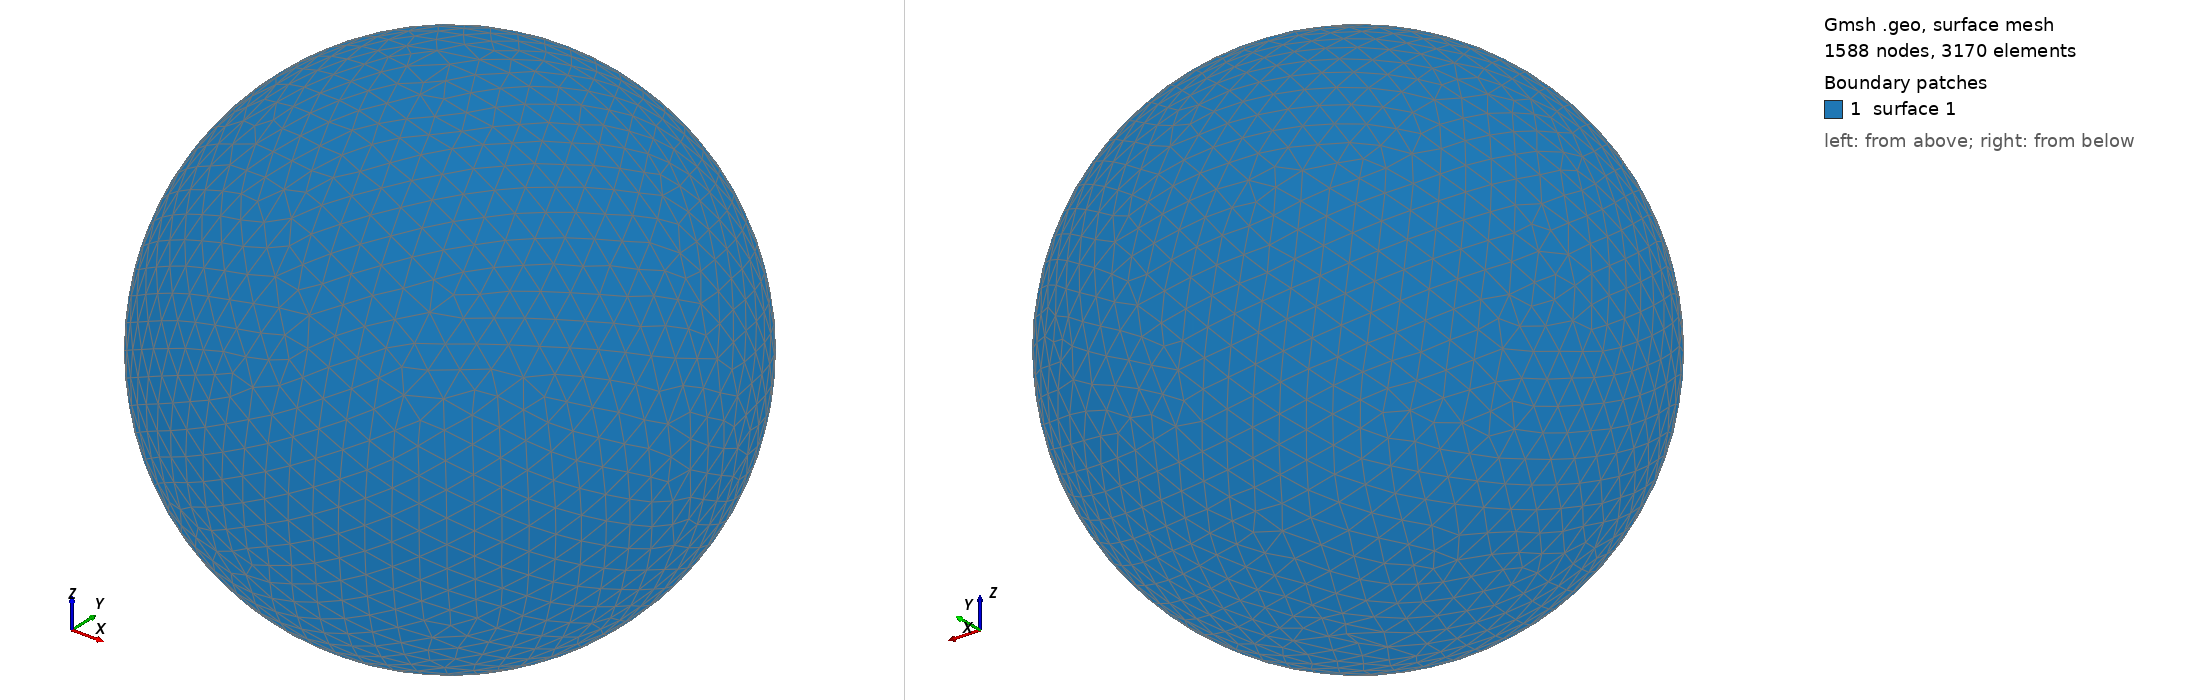

Gmsh geometry script, surface-meshed: 1588 nodes, 3170 surface elements. Boundary patches (legend numbers): 1 surface 1. Left view from above one corner, right view from below the opposite corner. The script declares no physical surfaces, so the legend lists its geometric surfaces. The drawing asked Gmsh for element sizes between 1% and 20% of the model's largest extent; the script's own settings can give other sizes.

=== shot2820.geo (drawn) ===
SetFactory("OpenCASCADE");
Point(1) = {0,0,0,0};
Sphere(1) = {0,0,0,0.83710000};
MeshSize{ PointsOf{ Surface{:}; } } = 0.083710000;
Mesh.ElementOrder=1;
Mesh.Format=39;
